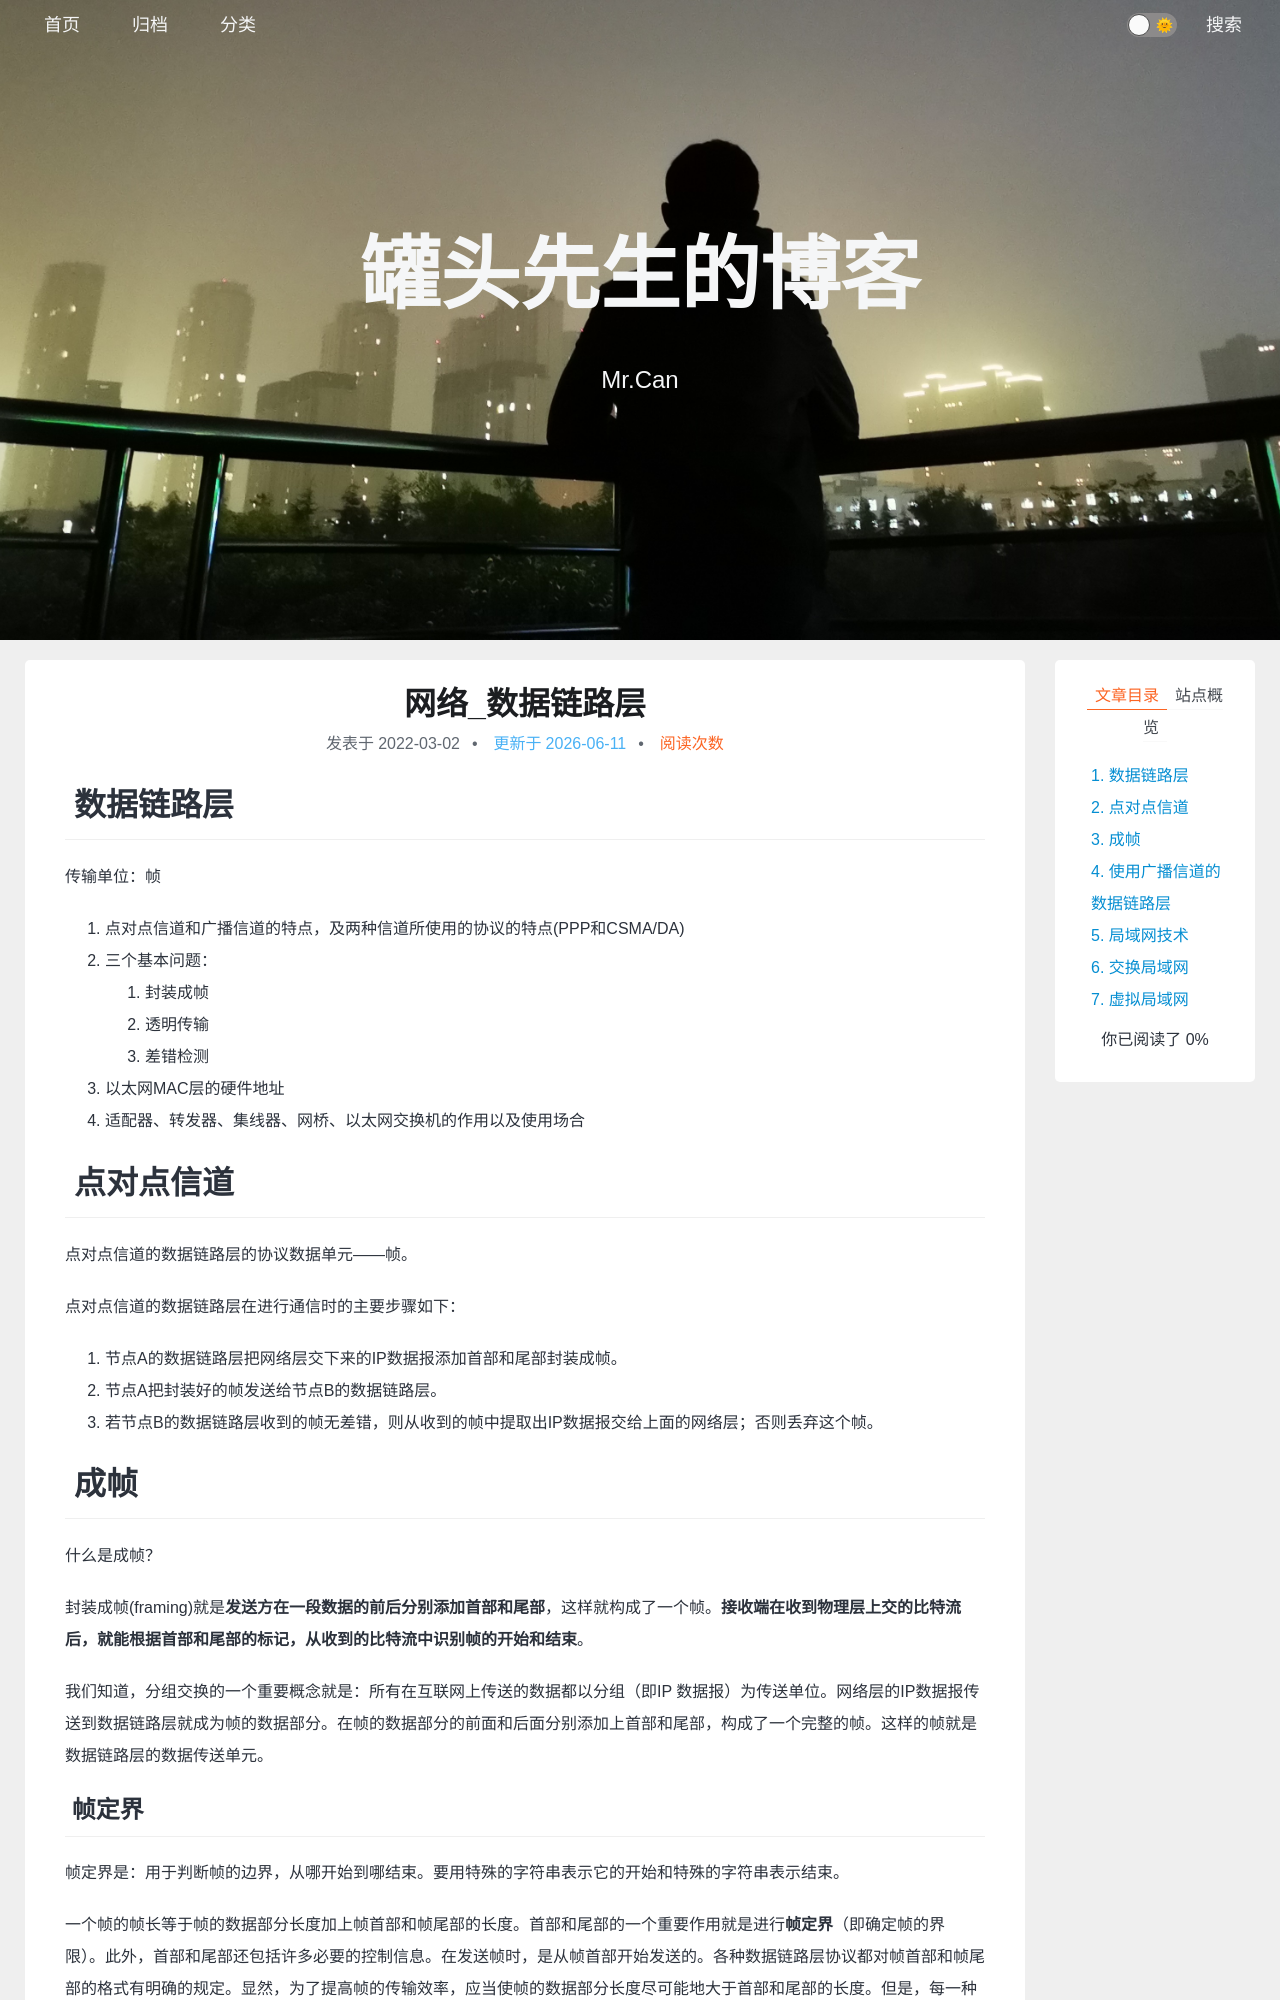

repository: xing-cg/xing-cg.github.io · page: 网络/网络_数据链路层/index.html · generator: jekyll

---
title: 网络_数据链路层
categories:
  - - 网络
tags: 
date: 2022/3/2
updated: 
comments: 
published:
---

# 数据链路层

传输单位：帧

1. 点对点信道和广播信道的特点，及两种信道所使用的协议的特点(PPP和CSMA/DA)
2. 三个基本问题：
   1. 封装成帧
   2. 透明传输
   3. 差错检测
3. 以太网MAC层的硬件地址
4. 适配器、转发器、集线器、网桥、以太网交换机的作用以及使用场合

# 点对点信道

点对点信道的数据链路层的协议数据单元——帧。

点对点信道的数据链路层在进行通信时的主要步骤如下：

1. 节点A的数据链路层把网络层交下来的IP数据报添加首部和尾部封装成帧。
2. 节点A把封装好的帧发送给节点B的数据链路层。
3. 若节点B的数据链路层收到的帧无差错，则从收到的帧中提取出IP数据报交给上面的网络层；否则丢弃这个帧。

# 成帧

什么是成帧？

封装成帧(framing)就是**发送方在一段数据的前后分别添加首部和尾部**，这样就构成了一个帧。**接收端在收到物理层上交的比特流后，就能根据首部和尾部的标记，从收到的比特流中识别帧的开始和结束**。

我们知道，分组交换的一个重要概念就是：所有在互联网上传送的数据都以分组（即IP 数据报）为传送单位。网络层的IP数据报传送到数据链路层就成为帧的数据部分。在帧的数据部分的前面和后面分别添加上首部和尾部，构成了一个完整的帧。这样的帧就是数据链路层的数据传送单元。

## 帧定界

帧定界是：用于判断帧的边界，从哪开始到哪结束。要用特殊的字符串表示它的开始和特殊的字符串表示结束。

一个帧的帧长等于帧的数据部分长度加上帧首部和帧尾部的长度。首部和尾部的一个重要作用就是进行**帧定界**（即确定帧的界限）。此外，首部和尾部还包括许多必要的控制信息。在发送帧时，是从帧首部开始发送的。各种数据链路层协议都对帧首部和帧尾部的格式有明确的规定。显然，为了提高帧的传输效率，应当使帧的数据部分长度尽可能地大于首部和尾部的长度。但是，每一种**链路层协议都规定了所能传送的帧的数据部分长度上限**——**最大传送单元MTU**(Maximum Transfer Unit)。给出了帧的首部和尾部的位置，以及帧的数据部分与MTU的关系。

* 帧定界的几种方法
  * 字符填充的首尾界符法
  * 比特位填充的首位界符法
  * 字符计数法

当数据在传输中出现差错时，帧定界符的作用更加明显。假定发送端在尚未发送完一个帧时突然出故障，中断了发送。但随后很快又恢复正常，于是重新从头开始发送刚才未发送完的帧。由于使用了帧定界符，接收端就知道前面收到的数据是个不完整的帧（只有首部开始符SOH而没有传输结束符EOT），必须丢弃。而后面收到的数据有明确的帧定界符（SOH和EOT），因此这是一个完整的帧，应当收下。
